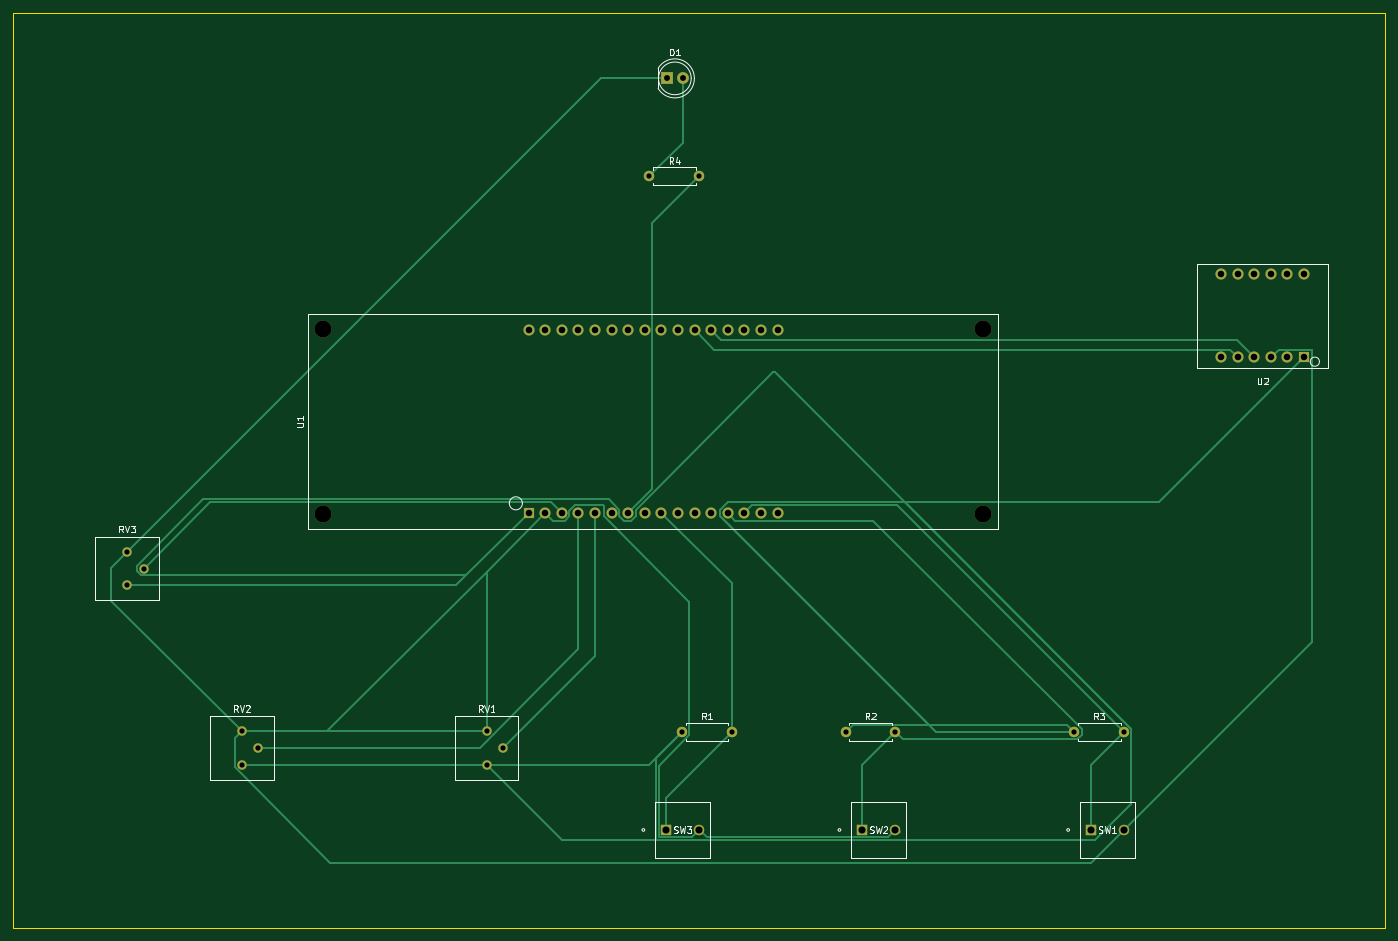
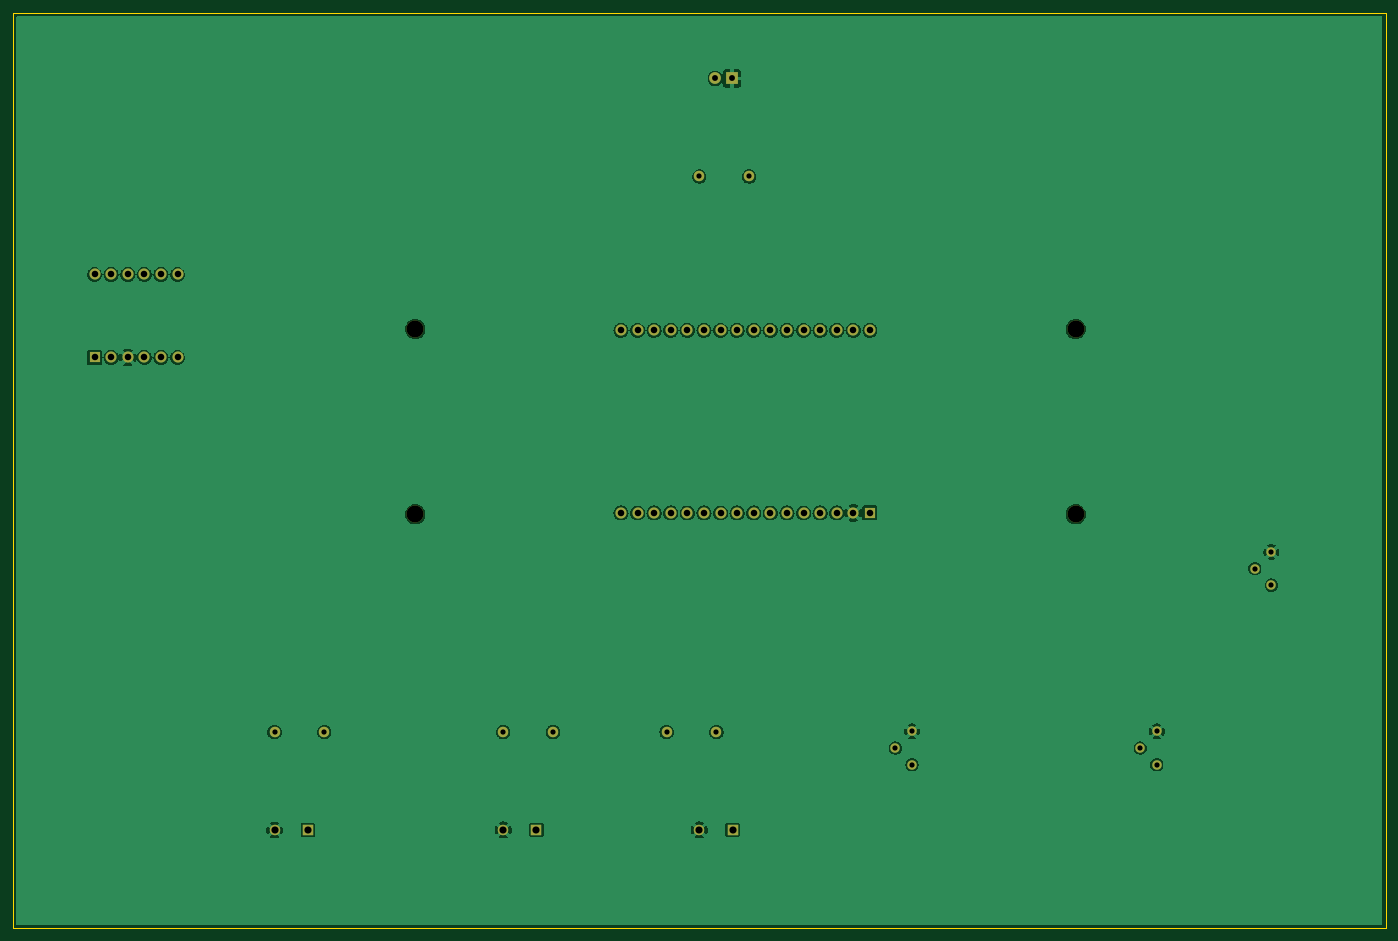
Circuit board: 9 layer files. Board 210.0 x 140.0 mm.
- bottom_copper: shield-B_Cu.gbl (141514 bytes)
- bottom_mask: shield-B_Mask.gbs (2994 bytes)
- bottom_silk: shield-B_Silkscreen.gbo (465 bytes)
- outline: shield-Edge_Cuts.gm1 (626 bytes)
- top_copper: shield-F_Cu.gtl (13544 bytes)
- top_mask: shield-F_Mask.gts (2994 bytes)
- top_silk: shield-F_Silkscreen.gto (20486 bytes)
- drill: shield-NPTH.drl (420 bytes)
- drill: shield-PTH.drl (1655 bytes)

=== bottom_copper: shield-B_Cu.gbl (141514 bytes, source omitted) ===
=== bottom_mask: shield-B_Mask.gbs ===
%TF.GenerationSoftware,KiCad,Pcbnew,9.0.7*%
%TF.CreationDate,2026-03-15T19:56:45-04:00*%
%TF.ProjectId,projet,70726f6a-6574-42e6-9b69-6361645f7063,rev?*%
%TF.SameCoordinates,Original*%
%TF.FileFunction,Soldermask,Bot*%
%TF.FilePolarity,Negative*%
%FSLAX46Y46*%
G04 Gerber Fmt 4.6, Leading zero omitted, Abs format (unit mm)*
G04 Created by KiCad (PCBNEW 9.0.7) date 2026-03-15 19:56:45*
%MOMM*%
%LPD*%
G01*
G04 APERTURE LIST*
%ADD10C,1.440000*%
%ADD11C,1.600200*%
%ADD12R,1.600200X1.600200*%
%ADD13R,1.700000X1.700000*%
%ADD14C,1.700000*%
%ADD15C,2.600000*%
%ADD16C,1.600000*%
%ADD17R,1.800000X1.800000*%
%ADD18C,1.800000*%
G04 APERTURE END LIST*
D10*
%TO.C,RV2*%
X120000000Y-184920000D03*
X122540000Y-187460000D03*
X120000000Y-190000000D03*
%TD*%
D11*
%TO.C,SW3*%
X190000000Y-200000000D03*
D12*
X184920000Y-200000000D03*
%TD*%
D10*
%TO.C,RV1*%
X157460000Y-184920000D03*
X160000000Y-187460000D03*
X157460000Y-190000000D03*
%TD*%
%TO.C,RV3*%
X102460000Y-157460000D03*
X105000000Y-160000000D03*
X102460000Y-162540000D03*
%TD*%
D13*
%TO.C,U1*%
X163890000Y-151490000D03*
D14*
X166430000Y-151490000D03*
X168970000Y-151490000D03*
X171510000Y-151490000D03*
X174050000Y-151490000D03*
X176590000Y-151490000D03*
X179130000Y-151490000D03*
X181670000Y-151490000D03*
X184210000Y-151490000D03*
X186750000Y-151490000D03*
X189290000Y-151490000D03*
X191830000Y-151490000D03*
X194370000Y-151490000D03*
X196910000Y-151490000D03*
X199450000Y-151490000D03*
X201990000Y-151490000D03*
X201990000Y-123550000D03*
X199450000Y-123550000D03*
X196910000Y-123550000D03*
X194370000Y-123550000D03*
X191830000Y-123550000D03*
X189290000Y-123550000D03*
X186750000Y-123550000D03*
X184210000Y-123550000D03*
X181670000Y-123550000D03*
X179130000Y-123550000D03*
X176590000Y-123550000D03*
X174050000Y-123550000D03*
X171510000Y-123550000D03*
X168970000Y-123550000D03*
X166430000Y-123550000D03*
X163890000Y-123550000D03*
D15*
X132410000Y-151685000D03*
X132410000Y-123355000D03*
X233470000Y-151685000D03*
X233470000Y-123355000D03*
%TD*%
D14*
%TO.C,U2*%
X282540000Y-115000000D03*
X280000000Y-115000000D03*
X277460000Y-115000000D03*
X274920000Y-115000000D03*
X272380000Y-115000000D03*
X269840000Y-115000000D03*
X269840000Y-127700000D03*
X272380000Y-127700000D03*
X274920000Y-127700000D03*
X277460000Y-127700000D03*
X280000000Y-127700000D03*
D13*
X282540000Y-127700000D03*
%TD*%
D12*
%TO.C,SW2*%
X214920000Y-200000000D03*
D11*
X220000000Y-200000000D03*
%TD*%
D12*
%TO.C,SW1*%
X249920000Y-200000000D03*
D11*
X255000000Y-200000000D03*
%TD*%
D16*
%TO.C,R4*%
X182380000Y-100000000D03*
X190000000Y-100000000D03*
%TD*%
%TO.C,R3*%
X247380000Y-185000000D03*
X255000000Y-185000000D03*
%TD*%
%TO.C,R2*%
X212380000Y-185000000D03*
X220000000Y-185000000D03*
%TD*%
%TO.C,R1*%
X187380000Y-185000000D03*
X195000000Y-185000000D03*
%TD*%
D17*
%TO.C,D1*%
X185000000Y-85000000D03*
D18*
X187540000Y-85000000D03*
%TD*%
M02*

=== bottom_silk: shield-B_Silkscreen.gbo ===
%TF.GenerationSoftware,KiCad,Pcbnew,9.0.7*%
%TF.CreationDate,2026-03-15T19:56:45-04:00*%
%TF.ProjectId,projet,70726f6a-6574-42e6-9b69-6361645f7063,rev?*%
%TF.SameCoordinates,Original*%
%TF.FileFunction,Legend,Bot*%
%TF.FilePolarity,Positive*%
%FSLAX46Y46*%
G04 Gerber Fmt 4.6, Leading zero omitted, Abs format (unit mm)*
G04 Created by KiCad (PCBNEW 9.0.7) date 2026-03-15 19:56:45*
%MOMM*%
%LPD*%
G01*
G04 APERTURE LIST*
G04 APERTURE END LIST*
M02*

=== outline: shield-Edge_Cuts.gm1 ===
%TF.GenerationSoftware,KiCad,Pcbnew,9.0.7*%
%TF.CreationDate,2026-03-15T19:56:45-04:00*%
%TF.ProjectId,projet,70726f6a-6574-42e6-9b69-6361645f7063,rev?*%
%TF.SameCoordinates,Original*%
%TF.FileFunction,Profile,NP*%
%FSLAX46Y46*%
G04 Gerber Fmt 4.6, Leading zero omitted, Abs format (unit mm)*
G04 Created by KiCad (PCBNEW 9.0.7) date 2026-03-15 19:56:45*
%MOMM*%
%LPD*%
G01*
G04 APERTURE LIST*
%TA.AperFunction,Profile*%
%ADD10C,0.050000*%
%TD*%
G04 APERTURE END LIST*
D10*
X85000000Y-75000000D02*
X295000000Y-75000000D01*
X295000000Y-215000000D01*
X85000000Y-215000000D01*
X85000000Y-75000000D01*
M02*

=== top_copper: shield-F_Cu.gtl (13544 bytes, source omitted) ===
=== top_mask: shield-F_Mask.gts ===
%TF.GenerationSoftware,KiCad,Pcbnew,9.0.7*%
%TF.CreationDate,2026-03-15T19:56:45-04:00*%
%TF.ProjectId,projet,70726f6a-6574-42e6-9b69-6361645f7063,rev?*%
%TF.SameCoordinates,Original*%
%TF.FileFunction,Soldermask,Top*%
%TF.FilePolarity,Negative*%
%FSLAX46Y46*%
G04 Gerber Fmt 4.6, Leading zero omitted, Abs format (unit mm)*
G04 Created by KiCad (PCBNEW 9.0.7) date 2026-03-15 19:56:45*
%MOMM*%
%LPD*%
G01*
G04 APERTURE LIST*
%ADD10C,1.440000*%
%ADD11C,1.600200*%
%ADD12R,1.600200X1.600200*%
%ADD13R,1.700000X1.700000*%
%ADD14C,1.700000*%
%ADD15C,2.600000*%
%ADD16C,1.600000*%
%ADD17R,1.800000X1.800000*%
%ADD18C,1.800000*%
G04 APERTURE END LIST*
D10*
%TO.C,RV2*%
X120000000Y-184920000D03*
X122540000Y-187460000D03*
X120000000Y-190000000D03*
%TD*%
D11*
%TO.C,SW3*%
X190000000Y-200000000D03*
D12*
X184920000Y-200000000D03*
%TD*%
D10*
%TO.C,RV1*%
X157460000Y-184920000D03*
X160000000Y-187460000D03*
X157460000Y-190000000D03*
%TD*%
%TO.C,RV3*%
X102460000Y-157460000D03*
X105000000Y-160000000D03*
X102460000Y-162540000D03*
%TD*%
D13*
%TO.C,U1*%
X163890000Y-151490000D03*
D14*
X166430000Y-151490000D03*
X168970000Y-151490000D03*
X171510000Y-151490000D03*
X174050000Y-151490000D03*
X176590000Y-151490000D03*
X179130000Y-151490000D03*
X181670000Y-151490000D03*
X184210000Y-151490000D03*
X186750000Y-151490000D03*
X189290000Y-151490000D03*
X191830000Y-151490000D03*
X194370000Y-151490000D03*
X196910000Y-151490000D03*
X199450000Y-151490000D03*
X201990000Y-151490000D03*
X201990000Y-123550000D03*
X199450000Y-123550000D03*
X196910000Y-123550000D03*
X194370000Y-123550000D03*
X191830000Y-123550000D03*
X189290000Y-123550000D03*
X186750000Y-123550000D03*
X184210000Y-123550000D03*
X181670000Y-123550000D03*
X179130000Y-123550000D03*
X176590000Y-123550000D03*
X174050000Y-123550000D03*
X171510000Y-123550000D03*
X168970000Y-123550000D03*
X166430000Y-123550000D03*
X163890000Y-123550000D03*
D15*
X132410000Y-151685000D03*
X132410000Y-123355000D03*
X233470000Y-151685000D03*
X233470000Y-123355000D03*
%TD*%
D14*
%TO.C,U2*%
X282540000Y-115000000D03*
X280000000Y-115000000D03*
X277460000Y-115000000D03*
X274920000Y-115000000D03*
X272380000Y-115000000D03*
X269840000Y-115000000D03*
X269840000Y-127700000D03*
X272380000Y-127700000D03*
X274920000Y-127700000D03*
X277460000Y-127700000D03*
X280000000Y-127700000D03*
D13*
X282540000Y-127700000D03*
%TD*%
D12*
%TO.C,SW2*%
X214920000Y-200000000D03*
D11*
X220000000Y-200000000D03*
%TD*%
D12*
%TO.C,SW1*%
X249920000Y-200000000D03*
D11*
X255000000Y-200000000D03*
%TD*%
D16*
%TO.C,R4*%
X182380000Y-100000000D03*
X190000000Y-100000000D03*
%TD*%
%TO.C,R3*%
X247380000Y-185000000D03*
X255000000Y-185000000D03*
%TD*%
%TO.C,R2*%
X212380000Y-185000000D03*
X220000000Y-185000000D03*
%TD*%
%TO.C,R1*%
X187380000Y-185000000D03*
X195000000Y-185000000D03*
%TD*%
D17*
%TO.C,D1*%
X185000000Y-85000000D03*
D18*
X187540000Y-85000000D03*
%TD*%
M02*

=== top_silk: shield-F_Silkscreen.gto (20486 bytes, source omitted) ===
=== drill: shield-NPTH.drl ===
M48
; DRILL file {KiCad 9.0.7} date 2026-03-15T19:59:04-0400
; FORMAT={-:-/ absolute / metric / decimal}
; #@! TF.CreationDate,2026-03-15T19:59:04-04:00
; #@! TF.GenerationSoftware,Kicad,Pcbnew,9.0.7
; #@! TF.FileFunction,NonPlated,1,2,NPTH
FMAT,2
METRIC
; #@! TA.AperFunction,NonPlated,NPTH,ComponentDrill
T1C2.600
%
G90
G05
T1
X132.41Y-123.355
X132.41Y-151.685
X233.47Y-123.355
X233.47Y-151.685
M30

=== drill: shield-PTH.drl ===
M48
; DRILL file {KiCad 9.0.7} date 2026-03-15T19:59:04-0400
; FORMAT={-:-/ absolute / metric / decimal}
; #@! TF.CreationDate,2026-03-15T19:59:04-04:00
; #@! TF.GenerationSoftware,Kicad,Pcbnew,9.0.7
; #@! TF.FileFunction,Plated,1,2,PTH
FMAT,2
METRIC
; #@! TA.AperFunction,Plated,PTH,ComponentDrill
T1C0.800
; #@! TA.AperFunction,Plated,PTH,ComponentDrill
T2C0.900
; #@! TA.AperFunction,Plated,PTH,ComponentDrill
T3C1.000
; #@! TA.AperFunction,Plated,PTH,ComponentDrill
T4C1.092
%
G90
G05
T1
X102.46Y-157.46
X102.46Y-162.54
X105.0Y-160.0
X120.0Y-184.92
X120.0Y-190.0
X122.54Y-187.46
X157.46Y-184.92
X157.46Y-190.0
X160.0Y-187.46
X182.38Y-100.0
X187.38Y-185.0
X190.0Y-100.0
X195.0Y-185.0
X212.38Y-185.0
X220.0Y-185.0
X247.38Y-185.0
X255.0Y-185.0
T2
X185.0Y-85.0
X187.54Y-85.0
T3
X163.89Y-123.55
X163.89Y-151.49
X166.43Y-123.55
X166.43Y-151.49
X168.97Y-123.55
X168.97Y-151.49
X171.51Y-123.55
X171.51Y-151.49
X174.05Y-123.55
X174.05Y-151.49
X176.59Y-123.55
X176.59Y-151.49
X179.13Y-123.55
X179.13Y-151.49
X181.67Y-123.55
X181.67Y-151.49
X184.21Y-123.55
X184.21Y-151.49
X186.75Y-123.55
X186.75Y-151.49
X189.29Y-123.55
X189.29Y-151.49
X191.83Y-123.55
X191.83Y-151.49
X194.37Y-123.55
X194.37Y-151.49
X196.91Y-123.55
X196.91Y-151.49
X199.45Y-123.55
X199.45Y-151.49
X201.99Y-123.55
X201.99Y-151.49
X269.84Y-115.0
X269.84Y-127.7
X272.38Y-115.0
X272.38Y-127.7
X274.92Y-115.0
X274.92Y-127.7
X277.46Y-115.0
X277.46Y-127.7
X280.0Y-115.0
X280.0Y-127.7
X282.54Y-115.0
X282.54Y-127.7
T4
X184.92Y-200.0
X190.0Y-200.0
X214.92Y-200.0
X220.0Y-200.0
X249.92Y-200.0
X255.0Y-200.0
M30
